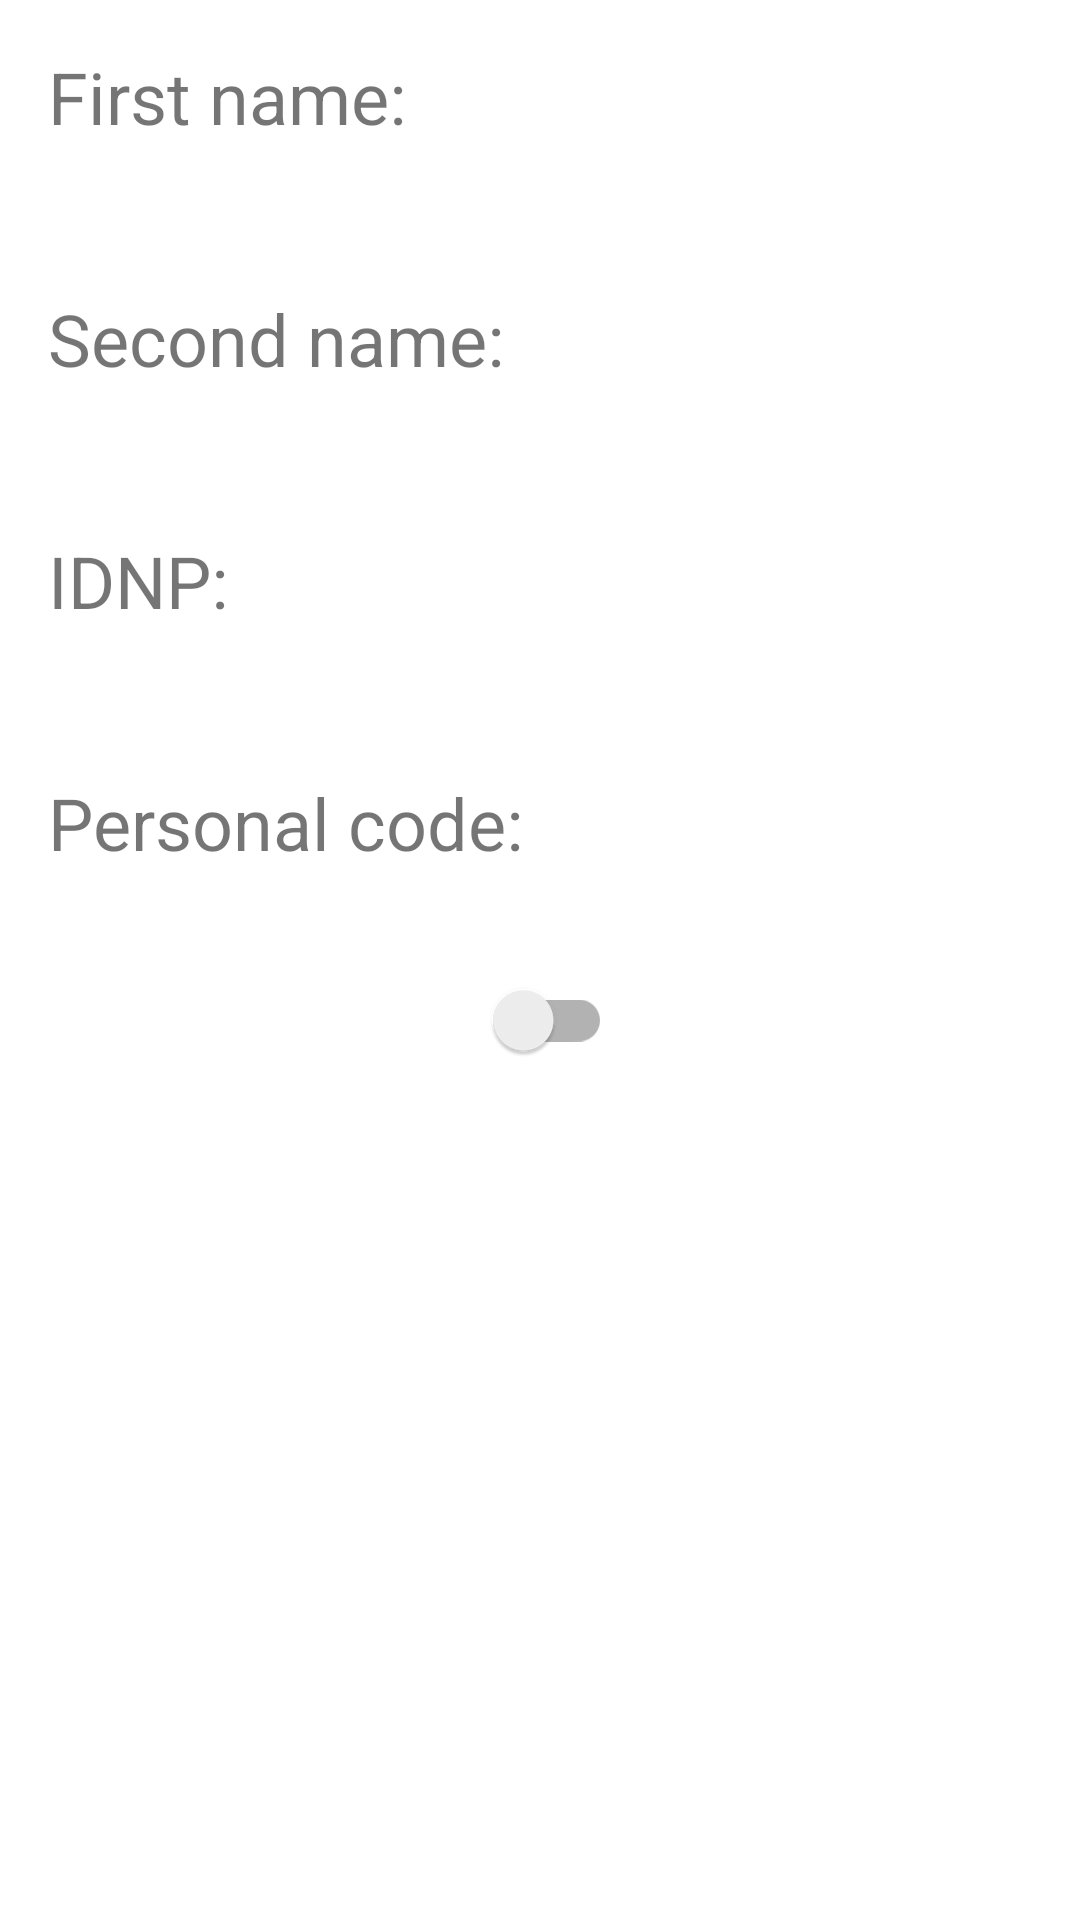

Android layout source for this screen:
<!-- AndroidManifest.xml: application theme Theme.SQLiteApp -->
<!-- res/layout/fragment_profile.xml -->
<?xml version="1.0" encoding="utf-8"?>
<androidx.constraintlayout.widget.ConstraintLayout xmlns:android="http://schemas.android.com/apk/res/android"
    xmlns:app="http://schemas.android.com/apk/res-auto"
    xmlns:tools="http://schemas.android.com/tools"
    android:layout_width="match_parent"
    android:layout_height="match_parent"
    tools:context=".loginFragments.views.ProfileView">

    <TextView
        android:id="@+id/idnpGraph2"
        android:layout_width="wrap_content"
        android:layout_height="wrap_content"
        android:layout_marginStart="16dp"
        android:layout_marginLeft="16dp"
        android:layout_marginTop="8dp"
        android:textSize="24sp"
        android:textStyle="bold"
        app:layout_constraintStart_toStartOf="parent"
        app:layout_constraintTop_toBottomOf="@+id/textView2" />

    <TextView
        android:id="@+id/text_home"
        android:layout_width="match_parent"
        android:layout_height="40dp"
        android:layout_marginTop="50dp"
        android:gravity="center_horizontal"
        android:textAlignment="center"
        android:textSize="16sp"
        app:layout_constraintEnd_toEndOf="parent"
        app:layout_constraintStart_toStartOf="parent"
        app:layout_constraintTop_toBottomOf="@+id/switch1" />

    <ImageView
        android:id="@+id/qr_code"
        android:layout_width="180dp"
        android:layout_height="180dp"
        android:layout_marginTop="16dp"
        android:contentDescription="@string/qr_code_for_last_vaccination"
        app:layout_constraintEnd_toEndOf="parent"
        app:layout_constraintStart_toStartOf="parent"
        app:layout_constraintTop_toBottomOf="@+id/text_home" />

    <TextView
        android:id="@+id/firstNameGraph"
        android:layout_width="wrap_content"
        android:layout_height="wrap_content"
        android:layout_marginStart="16dp"
        android:layout_marginLeft="16dp"
        android:layout_marginTop="8dp"
        android:textSize="24sp"
        android:textStyle="bold"
        app:layout_constraintStart_toStartOf="parent"
        app:layout_constraintTop_toBottomOf="@+id/firstNameConst" />

    <TextView
        android:id="@+id/secondNameGraph"
        android:layout_width="wrap_content"
        android:layout_height="wrap_content"
        android:layout_marginStart="16dp"
        android:layout_marginLeft="16dp"
        android:layout_marginTop="8dp"
        android:textSize="24sp"
        android:textStyle="bold"
        app:layout_constraintStart_toStartOf="parent"
        app:layout_constraintTop_toBottomOf="@+id/secondNameConstant" />

    <TextView
        android:id="@+id/idnpGraph"
        android:layout_width="wrap_content"
        android:layout_height="wrap_content"
        android:layout_marginStart="16dp"
        android:layout_marginLeft="16dp"
        android:layout_marginTop="8dp"
        android:textSize="24sp"
        android:textStyle="bold"
        app:layout_constraintStart_toStartOf="parent"
        app:layout_constraintTop_toBottomOf="@+id/textView4" />

    <TextView
        android:id="@+id/firstNameConst"
        android:layout_width="wrap_content"
        android:layout_height="wrap_content"
        android:layout_marginStart="16dp"
        android:layout_marginLeft="16dp"
        android:layout_marginTop="16dp"
        android:text="@string/first_name"
        android:textSize="24sp"
        app:layout_constraintStart_toStartOf="parent"
        app:layout_constraintTop_toTopOf="parent" />

    <TextView
        android:id="@+id/secondNameConstant"
        android:layout_width="wrap_content"
        android:layout_height="wrap_content"
        android:layout_marginStart="16dp"
        android:layout_marginLeft="16dp"
        android:layout_marginTop="8dp"
        android:text="@string/second_name"
        android:textSize="24sp"
        app:layout_constraintStart_toStartOf="parent"
        app:layout_constraintTop_toBottomOf="@+id/firstNameGraph" />

    <TextView
        android:id="@+id/textView4"
        android:layout_width="wrap_content"
        android:layout_height="wrap_content"
        android:layout_marginStart="16dp"
        android:layout_marginLeft="16dp"
        android:layout_marginTop="8dp"
        android:text="@string/idnp"
        android:textSize="24sp"
        app:layout_constraintStart_toStartOf="parent"
        app:layout_constraintTop_toBottomOf="@+id/secondNameGraph" />

    <TextView
        android:id="@+id/textView2"
        android:layout_width="wrap_content"
        android:layout_height="wrap_content"
        android:layout_marginStart="16dp"
        android:layout_marginLeft="16dp"
        android:layout_marginTop="8dp"
        android:text="@string/pCode_view"
        android:textSize="24sp"
        app:layout_constraintStart_toStartOf="parent"
        app:layout_constraintTop_toBottomOf="@+id/idnpGraph" />

    <androidx.appcompat.widget.SwitchCompat
        android:id="@+id/switch1"
        android:layout_width="wrap_content"
        android:layout_height="wrap_content"
        android:layout_marginTop="40dp"
        app:layout_constraintBottom_toBottomOf="parent"
        app:layout_constraintEnd_toEndOf="parent"
        app:layout_constraintStart_toStartOf="parent"
        app:layout_constraintTop_toTopOf="parent" />

</androidx.constraintlayout.widget.ConstraintLayout>
<!-- resources referenced by this layout -->
<resources>
  <string name="first_name">First name:</string>
  <string name="idnp">IDNP:</string>
  <string name="pCode_view">Personal code:</string>
  <string name="qr_code_for_last_vaccination">QR code for last vaccination</string>
  <string name="second_name">Second name:</string>
  <style name="Theme.SQLiteApp" parent="Theme.MaterialComponents.DayNight.DarkActionBar">
          
          <item name="colorPrimary">@color/blue_cool</item>
          <item name="colorPrimaryVariant">@color/purple_700</item>
          <item name="colorOnPrimary">@color/white</item>
          
          <item name="colorSecondary">@color/teal_200</item>
          <item name="colorSecondaryVariant">@color/teal_700</item>
          <item name="colorOnSecondary">@color/black</item>
          
          <item name="android:statusBarColor" tools:targetApi="l">?attr/colorPrimaryVariant</item>
          
      </style>
  <color name="blue_cool">#3E4481</color>
  <color name="purple_700">#FF3700B3</color>
  <color name="white">#FFFFFFFF</color>
  <color name="teal_200">#FF03DAC5</color>
  <color name="teal_700">#FF018786</color>
  <color name="black">#FF000000</color>
</resources>
